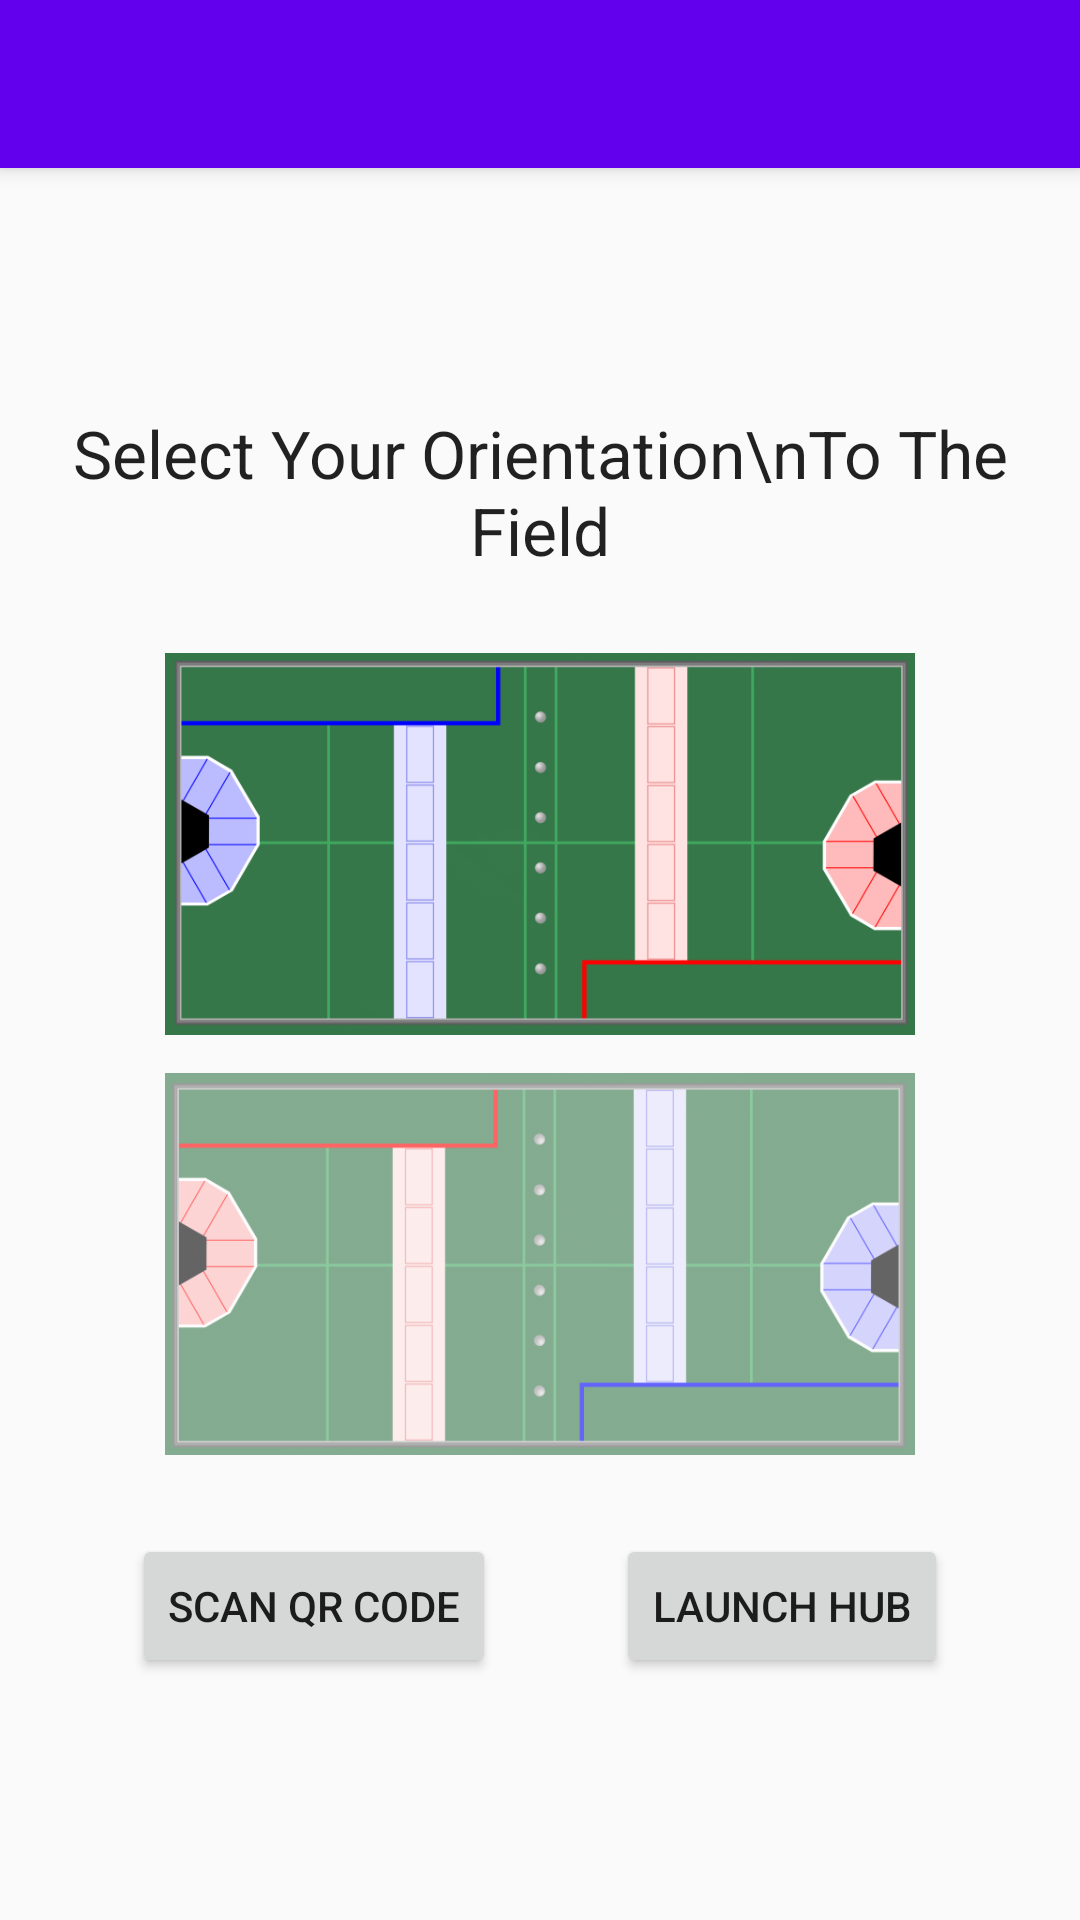

Here is an Android app screen rendered from its layout file. Give the layout XML and the strings, colors and styles it references.
<!-- AndroidManifest.xml: application theme AppTheme -->
<!-- res/layout/activity_selection.xml -->
<?xml version="1.0" encoding="utf-8"?>
<android.support.design.widget.CoordinatorLayout
    xmlns:android="http://schemas.android.com/apk/res/android"
    xmlns:app="http://schemas.android.com/apk/res-auto"
    xmlns:tools="http://schemas.android.com/tools" android:layout_width="match_parent"
    android:layout_height="match_parent" android:fitsSystemWindows="true"
    tools:context=".scouter.ScoutPrematchActivity">

    <android.support.design.widget.AppBarLayout android:layout_width="match_parent"
        android:layout_height="wrap_content" android:theme="@style/AppTheme.AppBarOverlay">

        <android.support.v7.widget.Toolbar android:id="@+id/toolbar"
            android:layout_width="match_parent" android:layout_height="?attr/actionBarSize"
            android:background="?attr/colorPrimary" app:popupTheme="@style/AppTheme.PopupOverlay" />

    </android.support.design.widget.AppBarLayout>

    <include layout="@layout/content_selection" />

</android.support.design.widget.CoordinatorLayout>
<!-- res/layout/content_selection.xml (included above) -->
<?xml version="1.0" encoding="utf-8"?>
<RelativeLayout
    xmlns:android="http://schemas.android.com/apk/res/android"
    xmlns:app="http://schemas.android.com/apk/res-auto"
    xmlns:tools="http://schemas.android.com/tools"
    android:layout_width="match_parent"
    android:layout_height="match_parent"
    app:layout_behavior="@string/appbar_scrolling_view_behavior"
    tools:context=".scouter.ScoutPrematchActivity"
    tools:showIn="@layout/activity_selection">

    <ScrollView
        android:layout_width="match_parent"
        android:layout_height="match_parent"
        android:fillViewport="true">

            <LinearLayout
                android:orientation="vertical"
                android:layout_width="match_parent"
                android:layout_height="wrap_content"
                android:gravity="center">

                <TextView
                    android:layout_width="wrap_content"
                    android:layout_height="wrap_content"
                    android:textAppearance="?android:attr/textAppearanceLarge"
                    android:text="Select Your Orientation\nTo The Field"
                    android:gravity="center"
                    android:layout_margin="20dp"/>

                <ImageView
                    android:layout_width="250dp"
                    android:layout_height="140dp"
                    android:id="@+id/orientation1"
                    android:layout_gravity="center_horizontal"
                    android:src="@drawable/orientation1"
                    android:clickable="true"
                    android:onClick="orientation1Selected"
                    android:alpha="1.0" />

                <ImageView
                    android:layout_width="250dp"
                    android:layout_height="140dp"
                    android:id="@+id/orientation2"
                    android:layout_gravity="center_horizontal"
                    android:src="@drawable/orientation2"
                    android:clickable="true"
                    android:onClick="orientation2Selected"
                    android:alpha="0.6"/>

                <LinearLayout
                    android:orientation="horizontal"
                    android:layout_width="wrap_content"
                    android:layout_height="wrap_content">

                    <Button
                        android:layout_width="wrap_content"
                        android:layout_height="wrap_content"
                        android:text="Scan QR Code"
                        android:layout_margin="20dp"
                        android:onClick="launchScouter"/>

                    <Button
                        android:layout_width="wrap_content"
                        android:layout_height="wrap_content"
                        android:text="Launch Hub"
                        android:layout_margin="20dp"
                        android:onClick="launchHub"/>

                </LinearLayout>

                <Button
                    android:layout_width="wrap_content"
                    android:layout_height="wrap_content"
                    android:text="Show Previous Match Data"
                    android:id="@+id/invisibleButton"
                    android:onClick="showQRs"
                    android:visibility="gone"/>

            </LinearLayout>

    </ScrollView>

</RelativeLayout>
<!-- resources referenced by this layout -->
<resources>
  <!-- drawable orientation1: png bitmap (drawable, 29581 bytes) -->
  <!-- drawable orientation2: png bitmap (drawable, 29324 bytes) -->
  <style name="AppTheme.AppBarOverlay" parent="ThemeOverlay.AppCompat.Dark.ActionBar" />
  <style name="AppTheme.PopupOverlay" parent="ThemeOverlay.AppCompat.Light" />
  <style name="AppTheme" parent="Theme.AppCompat.Light.DarkActionBar">
          
          <item name="colorPrimary">@color/colorPrimary</item>
          <item name="colorPrimaryDark">@color/colorPrimaryDark</item>
          <item name="colorAccent">@color/colorAccent</item>
      </style>
  <!-- not gathered from this repository: default colours our renderer supplied (Android Studio template values) -->
  <color name="colorPrimary">#FF6200EE</color>
  <color name="colorPrimaryDark">#FF3700B3</color>
  <color name="colorAccent">#FF03DAC5</color>
</resources>
